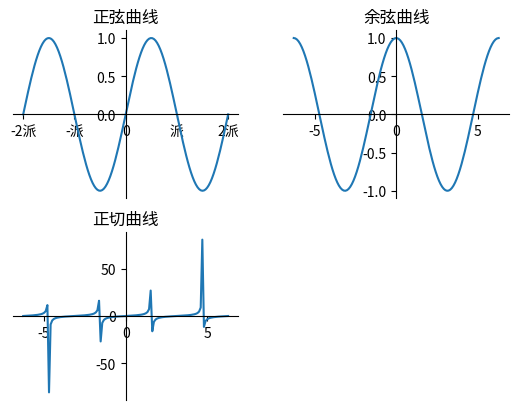

Write the Python code that produced this figure.
import matplotlib.pyplot as plt
import numpy as np

plt.figure()
x_data = np.linspace(-np.pi * 2, np.pi * 2, 128, endpoint=True)

plt.subplot(2, 2, 1)
plt.plot(x_data, np.sin(x_data))
plt.gca().spines['right'].set_color('none')
plt.gca().spines['top'].set_color('none')
plt.gca().spines['bottom'].set_position(('data', 0))
plt.gca().spines['left'].set_position(('data', 0))
plt.xticks([-2 * np.pi, -np.pi, 0, np.pi, 2 * np.pi, ], ['-2派', '-派', '0', '派', '2派'])
plt.yticks([0, 0.5, 1])
plt.title('正弦曲线')

plt.subplot(222)
plt.plot(x_data, np.cos(x_data))
plt.gca().spines['right'].set_color('none')
plt.gca().spines['top'].set_color('none')
plt.gca().spines['bottom'].set_position(('data', 0))
plt.gca().spines['left'].set_position(('data', 0))
plt.title('余弦曲线')

plt.subplot(223)
plt.plot(x_data, np.tan(x_data))
plt.gca().spines['right'].set_color('none')
plt.gca().spines['top'].set_color('none')
plt.gca().spines['bottom'].set_position(('data', 0))
plt.gca().spines['left'].set_position(('data', 0))
plt.title('正切曲线')

plt.show()
